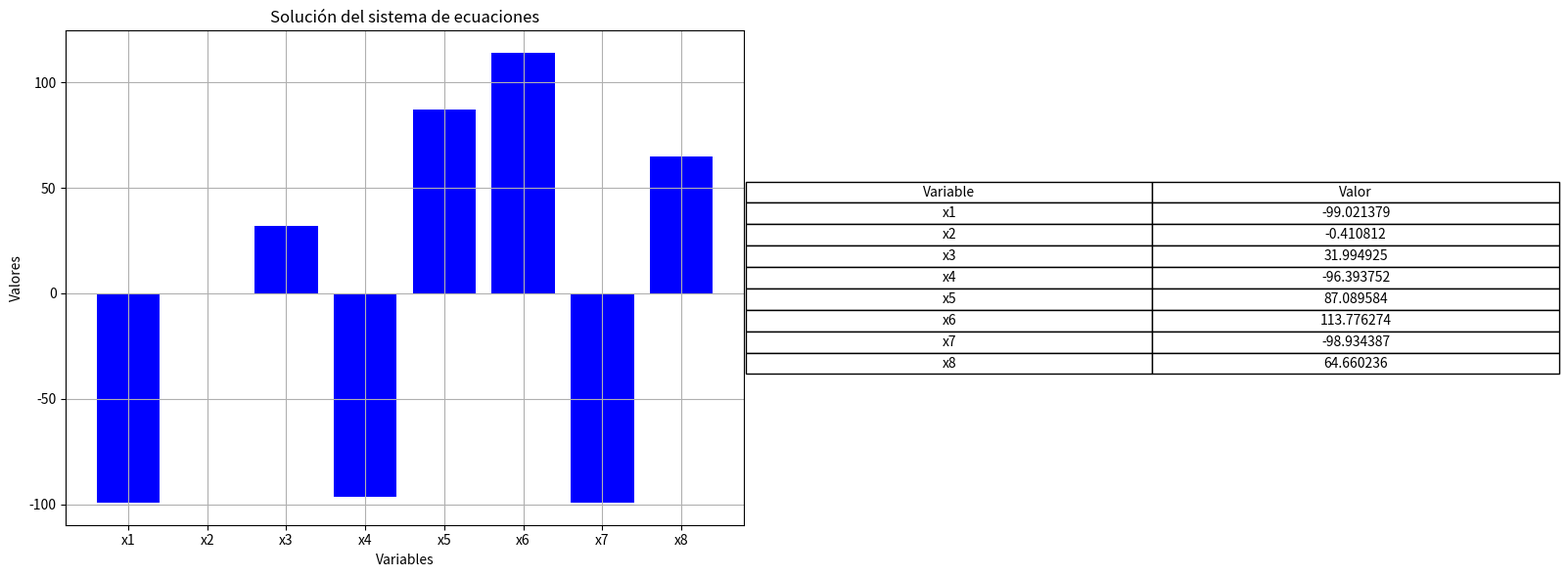

Reproduce this figure in Python.
import numpy as np
import pandas as pd
import matplotlib.pyplot as plt

def gauss_jordan_pivot_determinante(A, b):
    """
    Resuelve un sistema de ecuaciones Ax = b mediante el método de Gauss-Jordan con pivoteo parcial
    e imprime el determinante de A para verificar si el sistema tiene solución única.
    """
    n = len(A)
    # Matriz aumentada
    Ab = np.hstack([A, b.reshape(-1, 1)]).astype(float)
    
    # Cálculo del determinante de A
    det_A = np.linalg.det(A)
    
    # Verificar si el sistema es determinado o indeterminado
    if np.isclose(det_A, 0):
        mensaje = f"Determinante de A: {det_A:.5f}. El sistema es indeterminado o no tiene solución única."
        print(mensaje)
        return None
    
    mensaje = f"Determinante de A: {det_A:.5f}. El sistema tiene solución única."
    print(mensaje)
    
    # Aplicación del método de Gauss-Jordan con pivoteo
    for i in range(n):
        # Pivoteo parcial
        max_row = np.argmax(abs(Ab[i:, i])) + i
        if i != max_row:
            Ab[[i, max_row]] = Ab[[max_row, i]]

        # Normalización de la fila pivote
        Ab[i] = Ab[i] / Ab[i, i]

        # Eliminación en otras filas
        for j in range(n):
            if i != j:
                Ab[j] -= Ab[j, i] * Ab[i]

    # Extraer la solución
    x = Ab[:, -1]
    return x

# Definir el sistema de ecuaciones para el Ejercicio 1
A = np.array([[2, 3, -1, 4, -2, 5, -3, -1],
              [-3, 2, 4, -1, 3, -2, 5, -1],
              [4, -1, 3, 2, 3, 1, 2, 5],
              [1, 5, -2, 3, 4, 1, 2, 3],
              [3, 2, 5, 3, 4, 2, -3, -7],
              [-2, 1, 4, 3, 4, -5, 2, 6],
              [5, -1, 2, 3, 4, 1, 2, 7],
              [1, -3, 2, 4, 5, -2, 3, 8]], dtype=float)

b = np.array([10, -5, 8, 4, -7, 6, -3, 9], dtype=float)

# Resolver el sistema
solucion = gauss_jordan_pivot_determinante(A, b)

# Imprimir la solución si existe
if solucion is not None:
    print("Solución del sistema:", solucion)

    # Crear una tabla con los resultados
    variables = ['x1', 'x2', 'x3', 'x4', 'x5', 'x6', 'x7', 'x8']
    df = pd.DataFrame({'Variable': variables, 'Valor': solucion})
    print("\nTabla de resultados:")
    print(df)

    # Generar gráfica y tabla de resultados
    fig, axs = plt.subplots(1, 2, figsize=(16, 6))

    # Primera subgráfica: Solución del sistema
    axs[0].bar(variables, solucion, color='blue')
    axs[0].set_xlabel("Variables")
    axs[0].set_ylabel("Valores")
    axs[0].set_title("Solución del sistema de ecuaciones")
    axs[0].grid(True)

    # Segunda subgráfica: Tabla de resultados
    axs[1].axis('off')
    table_data = [["Variable", "Valor"]]
    table_data += [[variables[i], f"{solucion[i]:.6f}"] for i in range(len(variables))]
    table = axs[1].table(cellText=table_data, cellLoc='center', loc='center')
    table.auto_set_font_size(False)
    table.set_fontsize(10)
    table.scale(1.2, 1.2)

    # Guardar y mostrar la figura combinada
    plt.tight_layout()
    plt.savefig("solucion_sistema_ecuaciones.png")
    plt.show()
